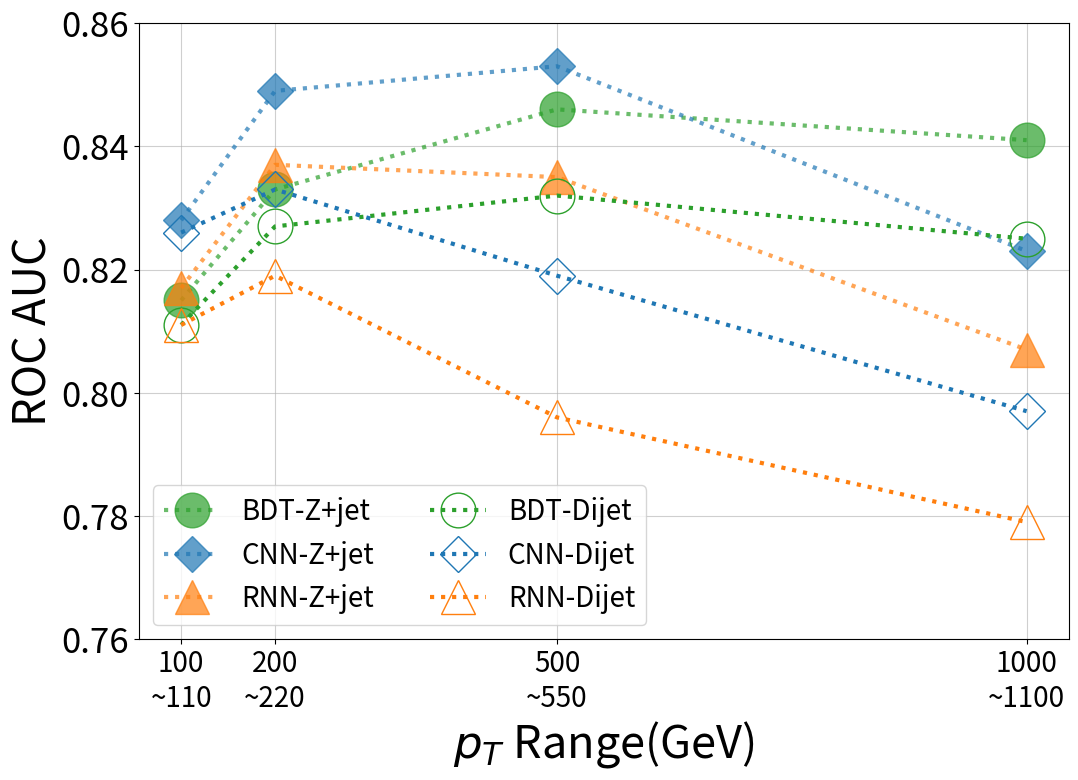
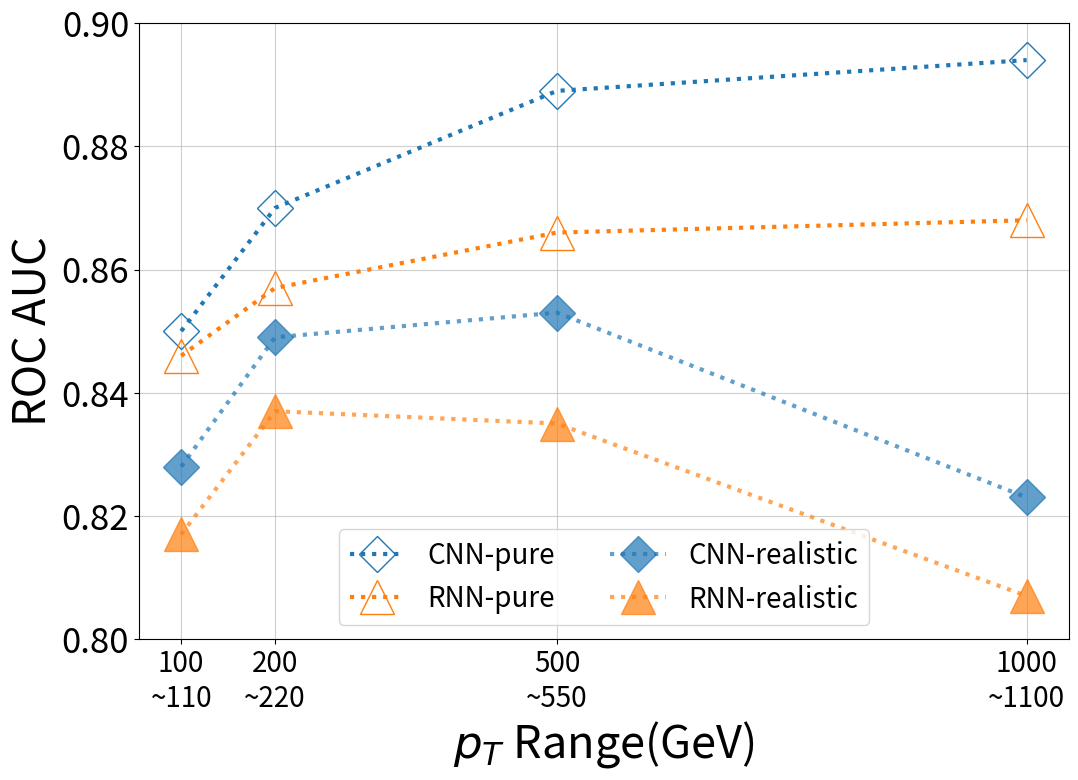

These figures' Python source, in order:
import numpy as np
import matplotlib.pyplot as plt
fs=25
plt.figure(figsize=(12, 8))
plt.ylabel("ROC AUC",fontsize=fs*1.3)
plt.xlabel("$p_T$ Range(GeV)",fontsize=fs*1.3)
plt.plot([105,210,525,1050],[0.815,0.833,0.846,0.841],
          ':',linewidth=3,label="BDT-Z+jet",marker='o',
          alpha=0.7,color='C2',markersize=fs)
plt.plot([105,210,525,1050],[0.828,0.849,0.853,0.823],
          ':',linewidth=3,label="CNN-Z+jet",marker='D',
          alpha=0.7,color='C0',markersize=fs*0.75)
plt.plot([105,210,525,1050],[0.817,0.837,0.835,0.807],
          ':',linewidth=3,label="RNN-Z+jet",marker='^',
          alpha=0.7,color='C1',markersize=fs)
plt.plot([105,210,525,1050],[0.811,0.827,0.832,0.825],
          ':',linewidth=3,label="BDT-Dijet",marker='o',
          fillstyle='none',color='C2',markersize=fs)
plt.plot([105,210,525,1050],[0.826,0.833,0.819,0.797],
          ':',linewidth=3,label="CNN-Dijet",marker='D',
          fillstyle='none',color='C0',markersize=fs*0.75)
plt.plot([105,210,525,1050],[0.811,0.819,0.796,0.779],
          ':',linewidth=3,label="RNN-Dijet",marker='^',
          fillstyle='none',color='C1',markersize=fs)
plt.xticks([105,210,525,1050],["100\n~110","200\n~220","500\n~550","1000\n~1100"],size=fs*0.8)
plt.yticks([0.76,0.78,0.8,0.82,0.84,0.86],size=fs)
plt.grid(alpha=0.6)
plt.legend(fontsize=fs*0.8,ncol=2)
plt.savefig("realistic.pdf",bbox_inches='tight',pad_inches=0.5,dpi=300)
plt.savefig("realistic.png",bbox_inches='tight',pad_inches=0.5,dpi=300)
plt.figure(figsize=(12, 8))
plt.ylabel("ROC AUC",fontsize=fs*1.3)
plt.xlabel("$p_T$ Range(GeV)",fontsize=fs*1.3)
plt.plot([105,210,525,1050],[0.85,0.87,0.889,0.894],
          ':',linewidth=3,label="CNN-pure",marker='D',
          color='C0',fillstyle='none',markersize=fs*0.75)
plt.plot([105,210,525,1050],[0.846,0.857,0.866,0.868],
          ':',linewidth=3,label="RNN-pure",marker='^',
          color='C1',fillstyle='none',markersize=fs)
plt.plot([105,210,525,1050],[0.828,0.849,0.853,0.823],
          ':',linewidth=3,label="CNN-realistic",marker='D',
          alpha=0.7,color='C0',markersize=fs*0.75)
plt.plot([105,210,525,1050],[0.817,0.837,0.835,0.807],
          ':',linewidth=3,label="RNN-realistic",marker='^',
          alpha=0.7,color='C1',markersize=fs)
plt.xticks([105,210,525,1050],["100\n~110","200\n~220","500\n~550","1000\n~1100"],size=fs*0.8)
plt.yticks([0.8,0.82,0.84,0.86,0.88,0.9],size=fs)
plt.grid(alpha=0.6)
plt.legend(fontsize=fs*0.8,ncol=2,loc=8)
plt.savefig("pure.pdf",bbox_inches='tight',pad_inches=0.5,dpi=300)
plt.savefig("pure.png",bbox_inches='tight',pad_inches=0.5,dpi=300)
